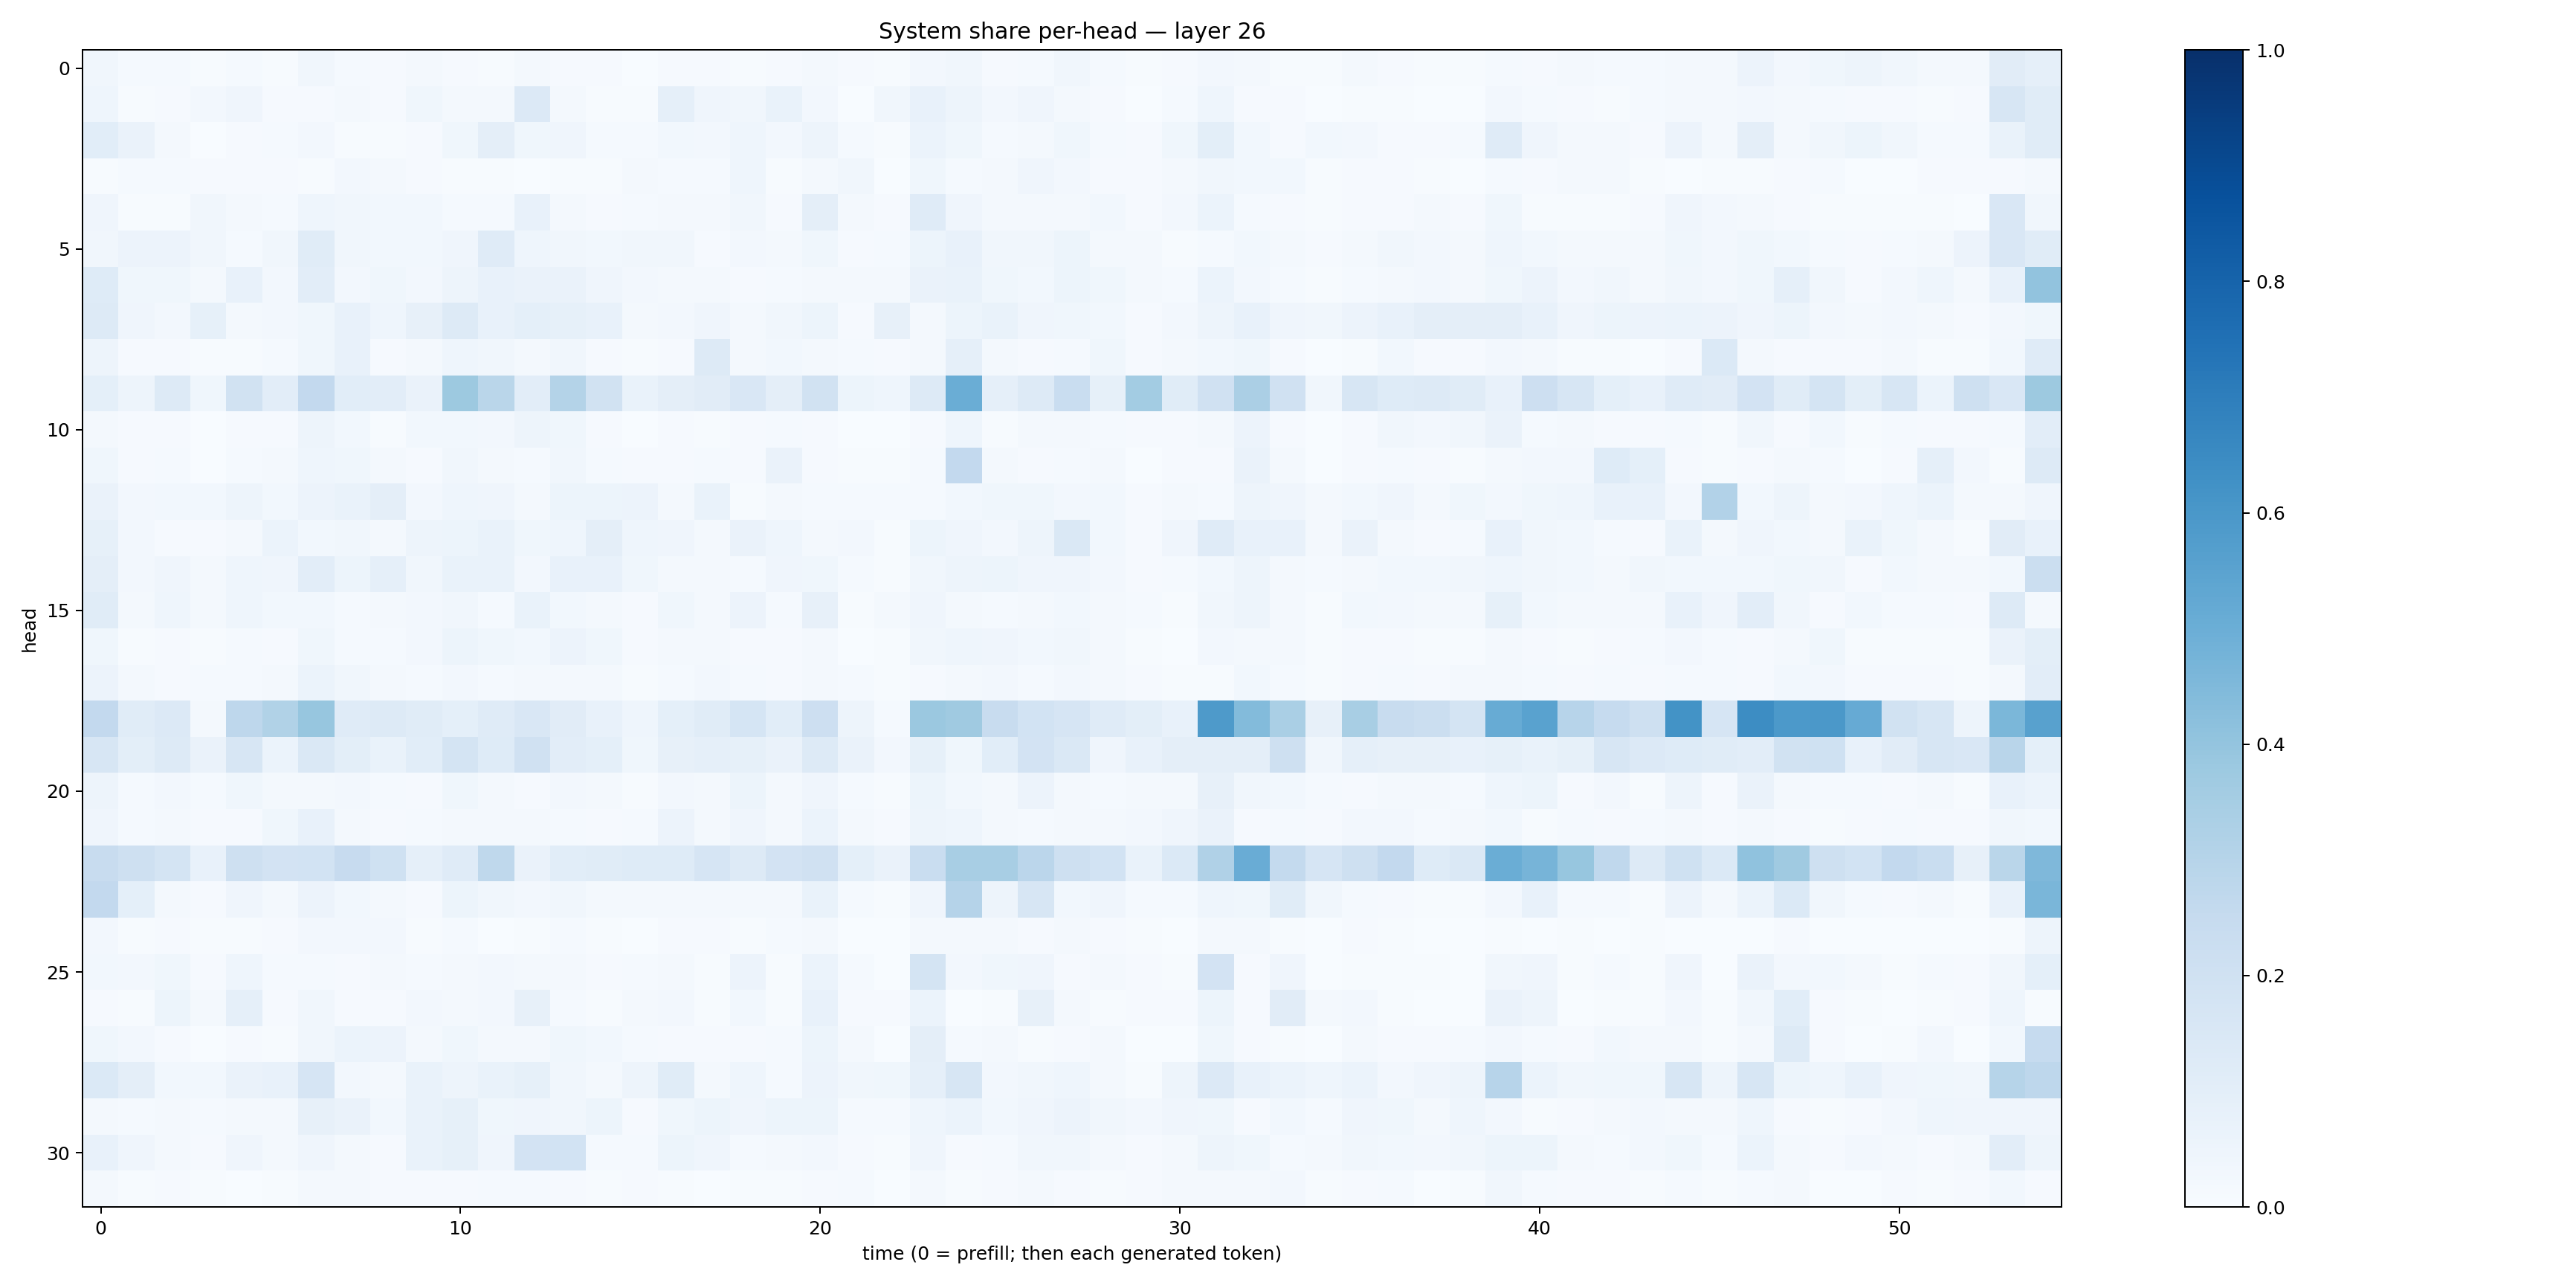

Values plotted in this chart, from the file beside it:
0.033668637, 0.0144595755, 0.01369953, 0.0057956823, 0.0125305625, 0.0055894433, 0.032854337, 0.015252178, 0.010151235, 0.022218313, 0.0097007565, 0.006372684, 0.022694567, 0.010756804, 0.008189925, 0.001549195, 0.009660452, 0.008251471, 0.0077599073, 0.009656586, 0.017965736, 0.00813787, 0.0052688993, 0.02370848
0.04523, 0.005723, 0.007959, 0.02627, 0.04197, 0.008233, 0.01115, 0.0175, 0.01, 0.03584, 0.02308, 0.02047, 0.1361, 0.01957, 0.007594, 0.004251, 0.086, 0.0415, 0.03177, 0.07029, 0.02611, 0.003376, 0.03349, 0.07644
0.1069, 0.06257, 0.01591, 0.003268, 0.01094, 0.01407, 0.02518, 0.006744, 0.004141, 0.008786, 0.03548, 0.09477, 0.0373, 0.04163, 0.01515, 0.01261, 0.02851, 0.0246, 0.04422, 0.02382, 0.04746, 0.01247, 0.006954, 0.06122
0.007102, 0.01367, 0.01347, 0.007968, 0.008371, 0.007937, 0.005579, 0.02654, 0.01573, 0.009678, 0.007638, 0.006457, 0.003077, 0.005482, 0.006375, 0.01881, 0.0139, 0.01274, 0.04552, 0.007433, 0.01972, 0.03127, 0.002385, 0.03675
0.04141, 0.007091, 0.007337, 0.03456, 0.01688, 0.01518, 0.04623, 0.03346, 0.03096, 0.03013, 0.01492, 0.01192, 0.07381, 0.01673, 0.01163, 0.01335, 0.02083, 0.0187, 0.03337, 0.01069, 0.09687, 0.01738, 0.009339, 0.1188
0.03332, 0.05612, 0.05833, 0.03179, 0.01342, 0.03292, 0.1158, 0.03437, 0.03065, 0.02998, 0.03952, 0.1189, 0.04345, 0.03248, 0.02775, 0.0338, 0.03158, 0.01033, 0.02504, 0.01713, 0.03865, 0.007823, 0.0148, 0.05328
0.1224, 0.03712, 0.03901, 0.02192, 0.07711, 0.0253, 0.103, 0.02501, 0.03638, 0.02588, 0.04924, 0.07164, 0.06272, 0.06254, 0.0393, 0.02472, 0.01628, 0.01774, 0.01087, 0.01483, 0.02296, 0.01666, 0.01664, 0.06263
0.1306, 0.04023, 0.02567, 0.08403, 0.01817, 0.02647, 0.03536, 0.07768, 0.04298, 0.0809, 0.132, 0.07033, 0.09243, 0.08228, 0.07594, 0.02175, 0.02594, 0.04134, 0.0208, 0.03501, 0.05271, 0.008495, 0.08196, 0.01934
0.04744, 0.01041, 0.01127, 0.00468, 0.005831, 0.01505, 0.03871, 0.07362, 0.009259, 0.02185, 0.04566, 0.03126, 0.01812, 0.03431, 0.008857, 0.006429, 0.01034, 0.1299, 0.01984, 0.02899, 0.01632, 0.01382, 0.008162, 0.01935
0.09319, 0.04715, 0.1267, 0.0378, 0.1928, 0.1028, 0.259, 0.1081, 0.1048, 0.06344, 0.3772, 0.2885, 0.1034, 0.3078, 0.1919, 0.06838, 0.09616, 0.1117, 0.1519, 0.09567, 0.1875, 0.05383, 0.04334, 0.1321
0.01758, 0.00788, 0.01021, 0.003846, 0.008628, 0.01146, 0.04985, 0.0311, 0.006512, 0.02982, 0.02744, 0.02374, 0.04841, 0.03607, 0.01137, 0.003311, 0.008526, 0.006596, 0.01139, 0.01481, 0.01162, 0.003866, 0.002252, 0.009934
0.0356, 0.008388, 0.01513, 0.002497, 0.01362, 0.01665, 0.04538, 0.03812, 0.02111, 0.008623, 0.03389, 0.0207, 0.01385, 0.03386, 0.01508, 0.009888, 0.009879, 0.0138, 0.01039, 0.06256, 0.007853, 0.006904, 0.003913, 0.01285
0.06261, 0.02716, 0.03099, 0.02771, 0.047, 0.02901, 0.05611, 0.06674, 0.09444, 0.02546, 0.04467, 0.04161, 0.02067, 0.05189, 0.05381, 0.05829, 0.01623, 0.06946, 0.006393, 0.02097, 0.01483, 0.01419, 0.01307, 0.01193
0.08422, 0.02353, 0.00957, 0.01108, 0.02008, 0.06202, 0.02909, 0.0339, 0.01821, 0.04848, 0.05105, 0.06751, 0.03727, 0.04307, 0.09714, 0.04438, 0.04267, 0.02128, 0.06365, 0.04558, 0.01984, 0.02442, 0.007095, 0.05256
0.09457, 0.02426, 0.04202, 0.01666, 0.04672, 0.04221, 0.1023, 0.05302, 0.08688, 0.03288, 0.06869, 0.06944, 0.0238, 0.07373, 0.07124, 0.03549, 0.01831, 0.01927, 0.01269, 0.04091, 0.03769, 0.01246, 0.005357, 0.03384
0.1143, 0.01606, 0.04546, 0.02326, 0.04346, 0.0303, 0.02912, 0.01226, 0.01569, 0.02353, 0.03266, 0.01349, 0.06853, 0.03097, 0.02034, 0.008496, 0.03667, 0.01671, 0.05618, 0.01368, 0.07994, 0.005357, 0.0213, 0.03949
0.03664, 0.005614, 0.009769, 0.007659, 0.0118, 0.008776, 0.03652, 0.01252, 0.01183, 0.02728, 0.05408, 0.03769, 0.02763, 0.05602, 0.03788, 0.01114, 0.02147, 0.01954, 0.01005, 0.008378, 0.02066, 0.003905, 0.00614, 0.0343
0.0583, 0.02087, 0.0117, 0.01283, 0.01541, 0.02028, 0.05933, 0.03236, 0.02136, 0.01291, 0.02361, 0.01421, 0.02018, 0.01755, 0.0165, 0.006736, 0.01493, 0.02412, 0.01316, 0.008869, 0.02251, 0.01177, 0.004977, 0.01109
0.2608, 0.1142, 0.1328, 0.01982, 0.2739, 0.3137, 0.3926, 0.1198, 0.1322, 0.1149, 0.09161, 0.118, 0.1519, 0.113, 0.07355, 0.04685, 0.09046, 0.1144, 0.1694, 0.1067, 0.2129, 0.0496, 0.01519, 0.3808
0.1618, 0.1009, 0.1301, 0.0626, 0.1585, 0.06231, 0.1418, 0.1002, 0.06975, 0.1076, 0.1719, 0.1214, 0.1964, 0.1028, 0.09279, 0.03597, 0.08007, 0.08694, 0.08251, 0.06519, 0.1325, 0.06267, 0.0243, 0.08427
0.04734, 0.01257, 0.02666, 0.01436, 0.0389, 0.01829, 0.01792, 0.02531, 0.01423, 0.01015, 0.03874, 0.02111, 0.0113, 0.02704, 0.02153, 0.00735, 0.02604, 0.02019, 0.05079, 0.02123, 0.04175, 0.01188, 0.005378, 0.05164
0.04177, 0.01502, 0.017, 0.01116, 0.009509, 0.03763, 0.07195, 0.02327, 0.01066, 0.01377, 0.01918, 0.02053, 0.02038, 0.01398, 0.008349, 0.01268, 0.05832, 0.02311, 0.03934, 0.01635, 0.06197, 0.02281, 0.009326, 0.04931
0.2375, 0.2033, 0.1778, 0.07529, 0.2107, 0.1808, 0.1863, 0.2425, 0.2026, 0.08948, 0.1205, 0.271, 0.06383, 0.1072, 0.1164, 0.1233, 0.125, 0.1669, 0.1294, 0.1811, 0.1955, 0.09286, 0.06427, 0.2312
0.258, 0.09204, 0.02259, 0.01066, 0.03914, 0.02058, 0.05574, 0.02856, 0.0207, 0.01135, 0.05215, 0.03134, 0.02477, 0.03382, 0.02024, 0.02044, 0.01612, 0.017, 0.01981, 0.02165, 0.06777, 0.01327, 0.007414, 0.03961
0.02493, 0.005894, 0.01004, 0.004712, 0.005922, 0.008064, 0.02665, 0.02562, 0.02665, 0.006867, 0.01515, 0.002566, 0.004226, 0.01182, 0.006486, 0.001282, 0.01083, 0.00831, 0.005995, 0.01212, 0.01754, 0.003451, 0.001356, 0.0167
0.02841, 0.02583, 0.03857, 0.008906, 0.04398, 0.01469, 0.01536, 0.009153, 0.02075, 0.01219, 0.01744, 0.0247, 0.0224, 0.01666, 0.01139, 0.01254, 0.01947, 0.006464, 0.05773, 0.006979, 0.05893, 0.01254, 0.001532, 0.1778
0.009796, 0.005132, 0.05151, 0.01594, 0.08793, 0.009311, 0.03279, 0.008325, 0.008785, 0.02542, 0.01901, 0.02529, 0.08065, 0.01264, 0.005751, 0.01574, 0.02475, 0.00528, 0.03112, 0.006196, 0.07319, 0.01133, 0.01081, 0.06009
0.03604, 0.02624, 0.009052, 0.003626, 0.01165, 0.007214, 0.03507, 0.05879, 0.05672, 0.0181, 0.03674, 0.0169, 0.0208, 0.03625, 0.03092, 0.0133, 0.009093, 0.00884, 0.00964, 0.01295, 0.05283, 0.02275, 0.001939, 0.09722
0.1404, 0.09449, 0.031, 0.03071, 0.06597, 0.07503, 0.1652, 0.02519, 0.02137, 0.0695, 0.04869, 0.06978, 0.08535, 0.0331, 0.01728, 0.0507, 0.1141, 0.02334, 0.04478, 0.01558, 0.05682, 0.03252, 0.03868, 0.08871
0.01619, 0.01411, 0.01764, 0.01296, 0.01832, 0.01938, 0.08028, 0.0659, 0.03007, 0.06942, 0.08421, 0.03563, 0.0401, 0.03396, 0.05393, 0.01007, 0.03905, 0.05172, 0.04245, 0.05119, 0.05229, 0.0139, 0.01391, 0.04353
0.07572, 0.04162, 0.02316, 0.01152, 0.04083, 0.02194, 0.04279, 0.02054, 0.008943, 0.06678, 0.0858, 0.0411, 0.1823, 0.1867, 0.01449, 0.01243, 0.05463, 0.03908, 0.01445, 0.01927, 0.02428, 0.009612, 0.006283, 0.03999
0.02022, 0.005186, 0.01171, 0.005845, 0.003582, 0.005543, 0.01832, 0.02303, 0.009576, 0.011, 0.009109, 0.01327, 0.01188, 0.00813, 0.006072, 0.01089, 0.006056, 0.003557, 0.004117, 0.00727, 0.008147, 0.01189, 0.00362, 0.01869
